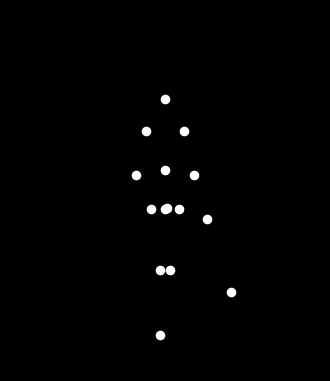

Source code (Python):

"""
Biological-motion point-light display
15 white dots – “happy, light-weight woman running”
The animation is exported to  running_point_light.gif  in the working directory
and can be inspected with any image viewer afterwards.
"""

import numpy as np
import matplotlib
matplotlib.use("Agg")                  # head-less (no GUI) backend
import matplotlib.pyplot as plt
from matplotlib.animation import FuncAnimation, PillowWriter


# ------------------------------------------------------------------
# basic helpers
# ------------------------------------------------------------------
def rot(angle: float) -> np.ndarray:
    """
    2-D rotation matrix (counter-clockwise, mathematical positive
    but in our coordinate system +y is upward and we want 0° to point
    straight down, so later we use it accordingly)
    """
    s, c = np.sin(angle), np.cos(angle)
    return np.array([[c, -s],
                     [s,  c]])


# ------------------------------------------------------------------
# skeleton / anthropometric constants               (all in metres)
# ------------------------------------------------------------------
L_NECK       = 0.25
L_TORSO      = 0.60          # shoulder-to-hip
L_THIGH      = 0.50
L_SHANK      = 0.50
L_UPPERARM   = 0.35
L_FOREARM    = 0.35
SHOULDER_W   = 0.30
HIP_W        = 0.22

# names of the 15 landmarks (just for reference / documentation)
PT_NAMES = ['head',
            'sho_l', 'sho_r',
            'elb_l', 'elb_r',
            'wri_l', 'wri_r',
            'spine',
            'hip_l', 'hip_r',
            'kne_l', 'kne_r',
            'ank_l', 'ank_r',
            'pelvis_root' ]

N_PTS = 15


# ------------------------------------------------------------------
# gait parameters
# ------------------------------------------------------------------
FPS          = 30            # frames / second in the exported GIF
N_FRAMES     = 150           # → 5 seconds
STEP_FREQ    = 2.5           # strides / second  (pretty light/faster than walk)
OMEGA        = 2.0 * np.pi * STEP_FREQ / FPS   # rad / frame
HIP_AMP      = np.deg2rad(35.0)     # hip flex / ext amplitude
KNEE_AMP     = np.deg2rad(70.0)     # knee flex amplitude (running has lot of bending)
SHO_AMP      = np.deg2rad(25.0)     # shoulder swing
ELBOW_AMP    = np.deg2rad(60.0)     # elbow flex
VERT_BOUNCE  = 0.05                  # vertical COM oscillation  (metres)
# ------------------------------------------------------------------


def one_frame(k) -> np.ndarray:
    """returns  (15 , 2)  array of xy positions for frame index k"""
    t = k * OMEGA                                         # phase angle

    # ------------------------------------------------------------------
    # pelvic root (mid-point between hips)
    # ------------------------------------------------------------------
    root = np.array([0.0,
                     1.1 + VERT_BOUNCE * np.sin(2 * t)])  # vertical up/down bounce
    # (root.x stays 0 – we keep the figure centred on screen)

    # ------------------------------------------------------------------
    # shoulders & spine
    # ------------------------------------------------------------------
    spine = root + np.array([0.0, 0.5 * L_TORSO])
    shoulder_centre = root + np.array([0.0, L_TORSO])
    shoulder_left  = shoulder_centre + np.array([-SHOULDER_W / 2, 0.0])
    shoulder_right = shoulder_centre + np.array([+SHOULDER_W / 2, 0.0])

    head = shoulder_centre + np.array([0.0, L_NECK])

    # ------------------------------------------------------------------
    # hips (left / right)
    # ------------------------------------------------------------------
    hip_left  = root + np.array([-HIP_W / 2, 0.0])
    hip_right = root + np.array([+HIP_W / 2, 0.0])

    # ------------------------------------------------------------------
    # legs (forward kinematics)
    #   angles measured from **vertical downward** direction
    # ------------------------------------------------------------------
    pts = np.zeros((N_PTS, 2))

    for side, hip_pt, phase, idx_knee, idx_ank in (
            ('L', hip_left,   0.0,                PT_NAMES.index('kne_l'), PT_NAMES.index('ank_l')),
            ('R', hip_right,  np.pi,              PT_NAMES.index('kne_r'), PT_NAMES.index('ank_r'))
        ):

        hip_angle   = HIP_AMP  * np.sin(t + phase)                          # thigh w.r.t vertical
        knee_angle  = (KNEE_AMP * (1.0 + np.sin(t + phase))) / 2.0          # always ≥ 0

        thigh_vec   = rot(hip_angle) @ np.array([0.0, -L_THIGH])
        knee_pt     = hip_pt   + thigh_vec

        shank_vec   = rot(hip_angle + knee_angle) @ np.array([0.0, -L_SHANK])
        ankle_pt    = knee_pt + shank_vec

        pts[idx_knee] = knee_pt
        pts[idx_ank ] = ankle_pt

    # ------------------------------------------------------------------
    # arms
    # shoulders already known, now compute elbows & wrists
    #   opposite phase wrt legs for natural gait
    # ------------------------------------------------------------------
    for side, sho_pt, phase, idx_elb, idx_wri in (
            ('L', shoulder_left,  np.pi,              PT_NAMES.index('elb_l'), PT_NAMES.index('wri_l')),
            ('R', shoulder_right, 0.0,               PT_NAMES.index('elb_r'), PT_NAMES.index('wri_r'))
        ):

        sho_angle  = SHO_AMP   * np.sin(t + phase)                        # upper arm wrt vertical
        elb_angle  = (ELBOW_AMP * (1.0 + np.sin(t + phase + np.pi/2))) / 2.0

        upper_vec  = rot(sho_angle) @ np.array([0.0, -L_UPPERARM])
        elb_pt     = sho_pt + upper_vec

        fore_vec   = rot(sho_angle + elb_angle) @ np.array([0.0, -L_FOREARM])
        wri_pt     = elb_pt + fore_vec

        pts[idx_elb] = elb_pt
        pts[idx_wri] = wri_pt

    # ------------------------------------------------------------------
    # fill remaining fixed points
    # ------------------------------------------------------------------
    pts[PT_NAMES.index('head')]        = head
    pts[PT_NAMES.index('sho_l')]       = shoulder_left
    pts[PT_NAMES.index('sho_r')]       = shoulder_right
    pts[PT_NAMES.index('spine')]       = spine
    pts[PT_NAMES.index('hip_l')]       = hip_left
    pts[PT_NAMES.index('hip_r')]       = hip_right
    pts[PT_NAMES.index('pelvis_root')] = root

    return pts


# ------------------------------------------------------------------
# build animation
# ------------------------------------------------------------------
fig, ax = plt.subplots(figsize=(4, 6), facecolor="black")
ax.set_facecolor("black")
ax.set_aspect("equal", adjustable="box")
ax.set_xlim(-1.2, 1.2)
ax.set_ylim(-0.2, 2.6)
ax.axis('off')

scat = ax.scatter([], [], s=35, c="white")


def init():
    scat.set_offsets(np.zeros((N_PTS, 2)))
    return scat,


def update(frame):
    pts = one_frame(frame)
    scat.set_offsets(pts)
    return scat,


ani = FuncAnimation(fig,
                    update,
                    frames=N_FRAMES,
                    init_func=init,
                    blit=True,
                    interval=1000/FPS)

# ------------------------------------------------------------------
# save to GIF (PillowWriter does not need external dependencies)
# ------------------------------------------------------------------
writer = PillowWriter(fps=FPS)
ani.save("running_point_light.gif", writer=writer)

# script end (nothing to display because we are in headless mode)
